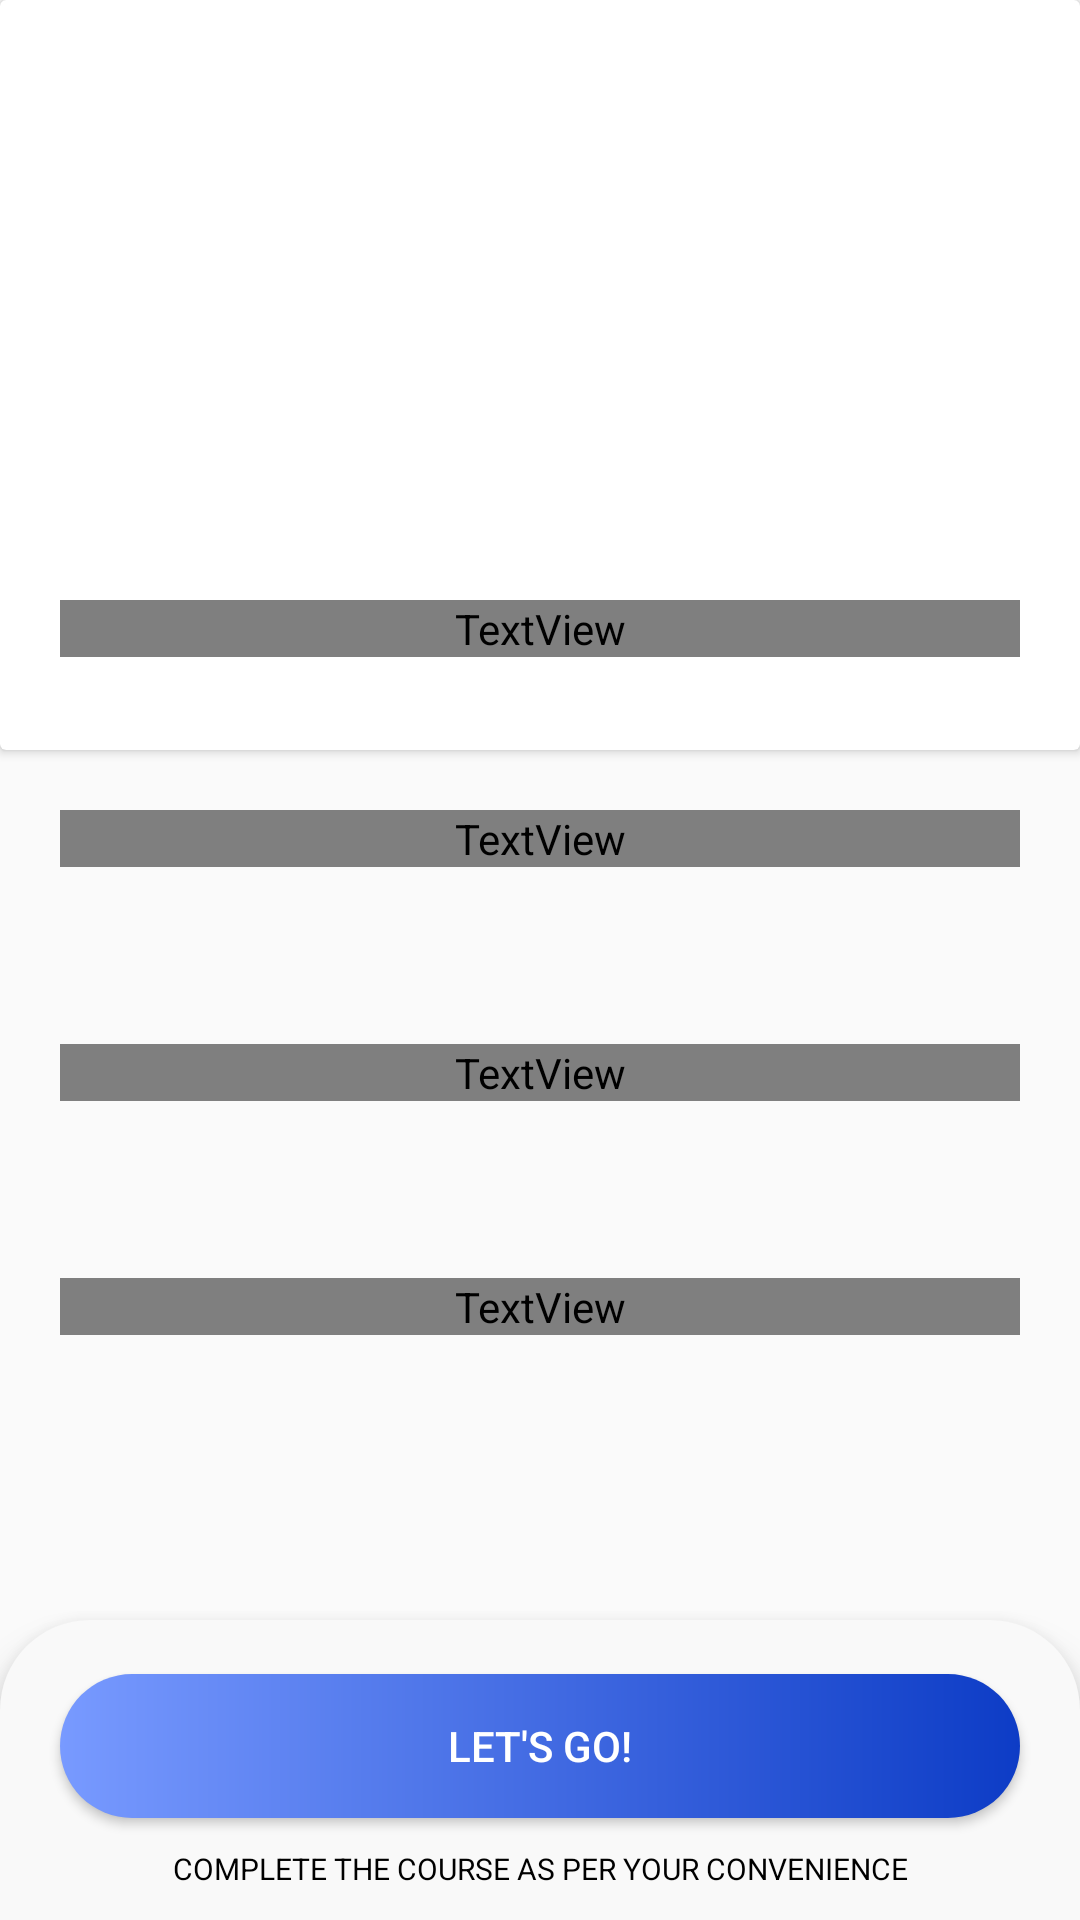

Write the Android layout XML for this screen, with the resource values it uses.
<!-- AndroidManifest.xml: application theme Theme.Learnyo -->
<!-- res/layout/activity_discriptioncontent.xml -->
<?xml version="1.0" encoding="utf-8"?>
<RelativeLayout xmlns:android="http://schemas.android.com/apk/res/android"
    xmlns:app="http://schemas.android.com/apk/res-auto"
    xmlns:tools="http://schemas.android.com/tools"
    android:layout_width="match_parent"
    android:layout_height="match_parent"
    android:orientation="vertical"
    tools:context=".learnonleranyo.CoursedescriptionActivity">


    <FrameLayout
        android:layout_width="match_parent"
        android:layout_height="wrap_content"

        android:id="@+id/frame">
        <ScrollView
            android:layout_width="match_parent"
            android:layout_height="wrap_content">

            <androidx.constraintlayout.widget.ConstraintLayout
                android:id="@+id/MainLayout"
                android:layout_width="match_parent"
                android:layout_height="wrap_content">
                <androidx.cardview.widget.CardView
                    android:layout_width="match_parent"
                    android:layout_height="250dp"
                    android:id="@+id/card"
                    app:layout_constraintEnd_toEndOf="parent"
                    app:layout_constraintStart_toStartOf="parent"
                    app:layout_constraintTop_toTopOf="parent">


                    <androidx.appcompat.widget.AppCompatImageView
                        android:id="@+id/coverimagedetail"
                        android:layout_width="match_parent"
                        android:layout_height="match_parent"
                        android:adjustViewBounds="true"
                        android:scaleType="centerCrop"
                        android:src="@drawable/preview" />

                    <TextView
                        android:id="@+id/dis"
                        android:layout_width="match_parent"
                        android:layout_height="wrap_content"
                        android:layout_marginTop="200dp"
                        android:layout_marginHorizontal="20dp"
                        android:text="Description"
                        android:fontFamily="@font/poppinssemibold"
                        android:textColor="#F6F6F6"
                        android:textSize="26dp"
                        android:textStyle="bold" />


                </androidx.cardview.widget.CardView>



                <TextView
                    android:layout_width="match_parent"
                    android:layout_height="wrap_content"
                    android:layout_margin="20dp"
                    android:id="@+id/what"
                    android:fontFamily="@font/poppinssemibold"
                    android:text="What will I Learn?"
                    android:textColor="@color/black"
                    android:textSize="17dp"
                    android:textStyle="bold"
                    app:layout_constraintEnd_toEndOf="parent"
                    app:layout_constraintStart_toStartOf="parent"
                    app:layout_constraintTop_toBottomOf="@+id/card" />

                <TextView
                    android:layout_width="match_parent"
                    android:layout_height="wrap_content"
                    android:layout_margin="20dp"
                    android:text=""
                    android:id="@+id/whatcont"
                    android:textColor="@color/black"
                    android:textSize="14dp"
                    android:textStyle="normal"
                    app:layout_constraintEnd_toEndOf="parent"
                    app:layout_constraintStart_toStartOf="parent"
                    app:layout_constraintTop_toBottomOf="@+id/what" />

                <TextView
                    android:layout_width="match_parent"
                    android:layout_height="wrap_content"
                    android:layout_margin="20dp"
                    android:id="@+id/who"
                    android:text="Who is the target audience?"
                    android:fontFamily="@font/poppinssemibold"
                    android:textColor="@color/black"
                    android:textSize="17dp"
                    android:textStyle="bold"
                    app:layout_constraintEnd_toEndOf="parent"
                    app:layout_constraintStart_toStartOf="parent"
                    app:layout_constraintTop_toBottomOf="@+id/whatcont" />

                <TextView
                    android:layout_width="match_parent"
                    android:layout_height="wrap_content"
                    android:layout_margin="20dp"
                    android:text=""
                    android:id="@+id/whocont"
                    android:textColor="@color/black"
                    android:textSize="14dp"
                    android:textStyle="normal"
                    app:layout_constraintEnd_toEndOf="parent"
                    app:layout_constraintStart_toStartOf="parent"
                    app:layout_constraintTop_toBottomOf="@+id/who" />
                <TextView
                    android:layout_width="match_parent"
                    android:layout_height="wrap_content"
                    android:layout_margin="20dp"
                    android:id="@+id/benefit"
                    android:text="Benefits"
                    android:textColor="@color/black"
                    android:textSize="17dp"
                    android:fontFamily="@font/poppinssemibold"
                    app:layout_constraintEnd_toEndOf="parent"
                    app:layout_constraintStart_toStartOf="parent"
                    app:layout_constraintTop_toBottomOf="@+id/whocont" />

                <TextView
                    android:layout_width="match_parent"
                    android:layout_height="wrap_content"
                    android:layout_margin="20dp"

                    android:text=""
                    android:id="@+id/benefitcont"
                    android:textColor="@color/black"
                    android:textSize="14dp"
                    android:layout_marginBottom="110dp"

                    android:textStyle="normal"
                    app:layout_constraintEnd_toEndOf="parent"
                    app:layout_constraintStart_toStartOf="parent"
                    app:layout_constraintTop_toBottomOf="@+id/benefit" />

                <TextView
                    android:layout_width="match_parent"
                    android:layout_height="wrap_content"
                    android:layout_marginTop="100dp"

                    android:text=""

                    android:textColor="@color/black"
                    android:textSize="16dp"


                    android:textStyle="normal"
                    app:layout_constraintEnd_toEndOf="parent"
                    app:layout_constraintStart_toStartOf="parent"
                    app:layout_constraintTop_toBottomOf="@+id/benefitcont" />


            </androidx.constraintlayout.widget.ConstraintLayout>


        </ScrollView>

    </FrameLayout>


    <com.google.android.material.bottomnavigation.BottomNavigationView
        android:id="@+id/bottomNavMenu"
        android:layout_width="match_parent"
        android:layout_height="100dp"
        android:layout_alignParentBottom="true"
        android:layout_gravity="bottom"
        android:layout_above="@+id/frame"

        android:background="@drawable/menu_bg">

        <LinearLayout
            android:layout_width="match_parent"
            android:layout_height="wrap_content"
            android:orientation="vertical">

            <androidx.appcompat.widget.AppCompatButton
                android:id="@+id/letsgo"
                android:layout_width="match_parent"
                android:layout_height="wrap_content"
                android:layout_gravity="bottom"
                android:layout_marginHorizontal="20dp"
                android:layout_marginTop="18dp"
                android:background="@drawable/gradient"
                android:text="let's go!"
                android:textColor="@color/white" />

            <TextView
                android:layout_width="match_parent"
                android:layout_height="wrap_content"
                android:layout_gravity="center"
                android:layout_margin="10dp"
                android:gravity="center"
                android:text="COMPLETE THE COURSE AS PER YOUR CONVENIENCE"
                android:textColor="@color/black"
                android:textSize="10dp"
                android:textStyle="normal" />

        </LinearLayout>

    </com.google.android.material.bottomnavigation.BottomNavigationView>






</RelativeLayout>
<!-- resources referenced by this layout -->
<resources>
  <color name="black">#FF000000</color>
  <color name="white">#FFFFFFFF</color>
  <!-- drawable gradient (drawable) -->
  <?xml version="1.0" encoding="utf-8"?>
  <shape xmlns:android="http://schemas.android.com/apk/res/android"
      android:shape="rectangle">
      <gradient
          android:startColor="#789AFF"
          android:endColor="#0D3CC6"
          android:angle="0"/>
  
  
      <corners
          android:radius="50dp"/>
  
  </shape>
  <!-- drawable menu_bg (drawable) -->
  <?xml version="1.0" encoding="utf-8"?>
  <shape xmlns:android="http://schemas.android.com/apk/res/android"
      android:shape="rectangle">
  
      <solid android:color="@color/background"
  
          />
      <corners android:topLeftRadius="30dp" android:topRightRadius="30dp"/>
  
  </shape>
  <style name="Theme.Learnyo" parent="Theme.MaterialComponents.DayNight.NoActionBar.Bridge">
          
          <item name="colorPrimary">@color/purple_500</item>
          <item name="colorPrimaryVariant">@color/purple_700</item>
          <item name="colorOnPrimary">@color/white</item>
          
          <item name="colorSecondary">@color/teal_200</item>
          <item name="colorSecondaryVariant">@color/teal_700</item>
          <item name="colorOnSecondary">@color/black</item>
          
          <item name="android:statusBarColor" tools:targetApi="l">?attr/colorPrimaryVariant</item>
          
      </style>
  <color name="background">#F9F9F9</color>
  <color name="purple_500">#FF6200EE</color>
  <color name="purple_700">#FF3700B3</color>
  <color name="teal_200">#FF03DAC5</color>
  <color name="teal_700">#FF018786</color>
</resources>
